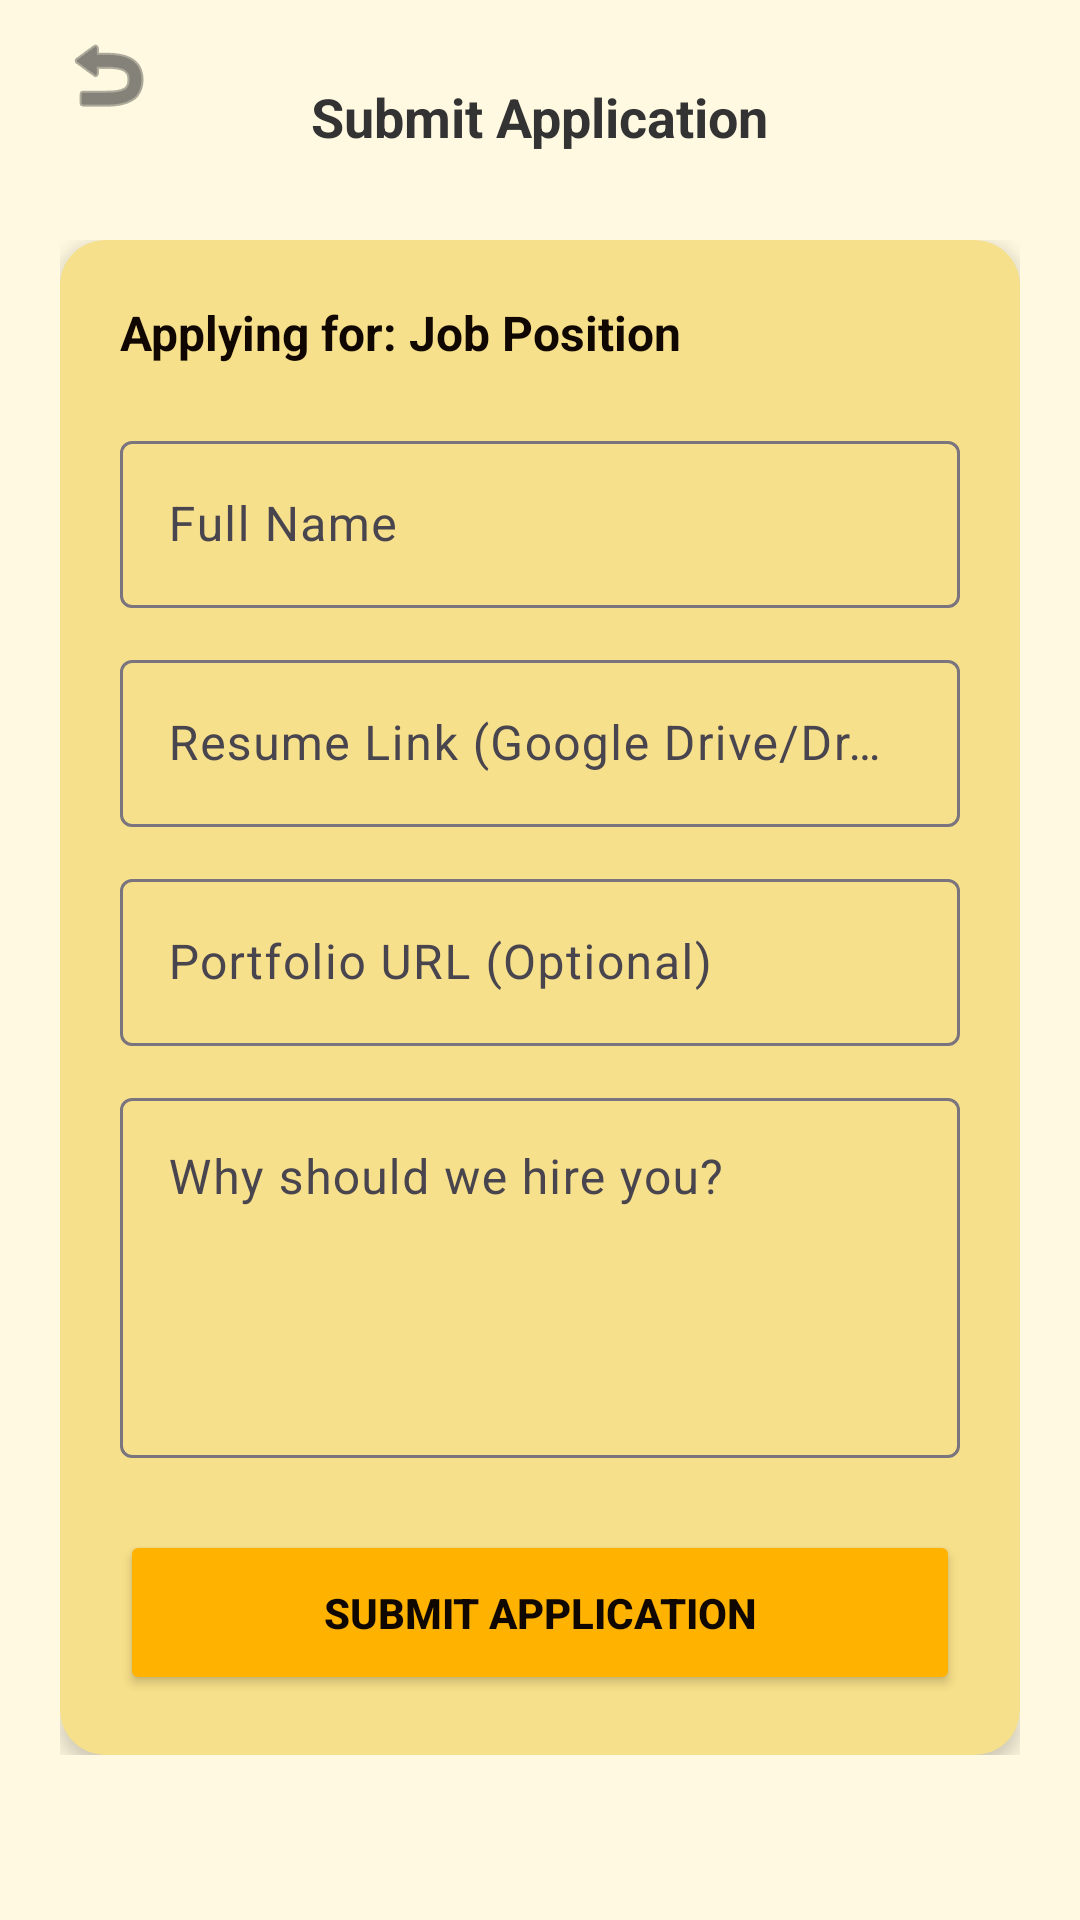

Produce the Android XML layout that renders to this screen, including the resource entries it uses.
<!-- AndroidManifest.xml: application theme Theme.HunterSite -->
<!-- res/layout/activity_apply_job.xml -->
<?xml version="1.0" encoding="utf-8"?>
<RelativeLayout xmlns:android="http://schemas.android.com/apk/res/android"
    xmlns:app="http://schemas.android.com/apk/res-auto"
    android:layout_width="match_parent"
    android:layout_height="match_parent"
    android:background="#FFF9E1">

    <RelativeLayout
        android:id="@+id/applyHeader"
        android:layout_width="match_parent"
        android:layout_height="60dp"
        android:paddingHorizontal="20dp"
        android:gravity="center_vertical">

        <ImageView
            android:id="@+id/btnBackToJobs"
            android:layout_width="32dp"
            android:layout_height="32dp"
            android:src="@android:drawable/ic_menu_revert"
            app:tint="#333333"
            android:clickable="true"
            android:focusable="true" />

        <TextView
            android:layout_width="wrap_content"
            android:layout_height="wrap_content"
            android:layout_centerInParent="true"
            android:text="Submit Application"
            android:textColor="#333333"
            android:textSize="18sp"
            android:textStyle="bold" />
    </RelativeLayout>

    <ScrollView
        android:layout_width="match_parent"
        android:layout_height="match_parent"
        android:layout_below="@id/applyHeader"
        android:padding="20dp">

        <LinearLayout
            android:layout_width="match_parent"
            android:layout_height="wrap_content"
            android:orientation="vertical">

            <androidx.cardview.widget.CardView
                android:layout_width="match_parent"
                android:layout_height="wrap_content"
                app:cardCornerRadius="15dp"
                app:cardElevation="4dp"
                app:cardBackgroundColor="#F7E08B">

                <LinearLayout
                    android:layout_width="match_parent"
                    android:layout_height="wrap_content"
                    android:orientation="vertical"
                    android:padding="20dp">

                    <TextView
                        android:id="@+id/tvApplyingFor"
                        android:layout_width="wrap_content"
                        android:layout_height="wrap_content"
                        android:text="Applying for: Job Position"
                        android:textColor="#100800"
                        android:textSize="16sp"
                        android:textStyle="bold"
                        android:layout_marginBottom="20dp"/>

                    <com.google.android.material.textfield.TextInputLayout
                        android:layout_width="match_parent"
                        android:layout_height="wrap_content"
                        android:hint="Full Name">
                        <com.google.android.material.textfield.TextInputEditText
                            android:id="@+id/etFullName"
                            android:layout_width="match_parent"
                            android:layout_height="wrap_content"
                            android:inputType="textPersonName"/>
                    </com.google.android.material.textfield.TextInputLayout>

                    <com.google.android.material.textfield.TextInputLayout
                        android:layout_width="match_parent"
                        android:layout_height="wrap_content"
                        android:layout_marginTop="12dp"
                        android:hint="Resume Link (Google Drive/Dropbox)">
                        <com.google.android.material.textfield.TextInputEditText
                            android:id="@+id/etResumeLink"
                            android:layout_width="match_parent"
                            android:layout_height="wrap_content"
                            android:inputType="textUri"/>
                    </com.google.android.material.textfield.TextInputLayout>

                    <com.google.android.material.textfield.TextInputLayout
                        android:layout_width="match_parent"
                        android:layout_height="wrap_content"
                        android:layout_marginTop="12dp"
                        android:hint="Portfolio URL (Optional)">
                        <com.google.android.material.textfield.TextInputEditText
                            android:id="@+id/etPortfolio"
                            android:layout_width="match_parent"
                            android:layout_height="wrap_content"
                            android:inputType="textUri"/>
                    </com.google.android.material.textfield.TextInputLayout>

                    <com.google.android.material.textfield.TextInputLayout
                        android:layout_width="match_parent"
                        android:layout_height="wrap_content"
                        android:layout_marginTop="12dp"
                        android:hint="Why should we hire you?">
                        <com.google.android.material.textfield.TextInputEditText
                            android:id="@+id/etCoverLetter"
                            android:layout_width="match_parent"
                            android:layout_height="120dp"
                            android:gravity="top"
                            android:inputType="textMultiLine"/>
                    </com.google.android.material.textfield.TextInputLayout>

                    <Button
                        android:id="@+id/btnSubmitApplication"
                        android:layout_width="match_parent"
                        android:layout_height="55dp"
                        android:layout_marginTop="24dp"
                        android:backgroundTint="#FFB300"
                        android:text="Submit Application"
                        android:textColor="#100800"
                        android:textStyle="bold"
                        app:cornerRadius="10dp"/>

                    <ProgressBar
                        android:id="@+id/progressBar"
                        android:layout_width="wrap_content"
                        android:layout_height="wrap_content"
                        android:layout_gravity="center"
                        android:layout_marginTop="16dp"
                        android:visibility="gone" />

                </LinearLayout>
            </androidx.cardview.widget.CardView>
        </LinearLayout>
    </ScrollView>
</RelativeLayout>
<!-- resources referenced by this layout -->
<resources>
  <style name="Theme.HunterSite" parent="Base.Theme.HunterSite" />
  <style name="Base.Theme.HunterSite" parent="Theme.Material3.DayNight.NoActionBar">
          
          
      </style>
</resources>
